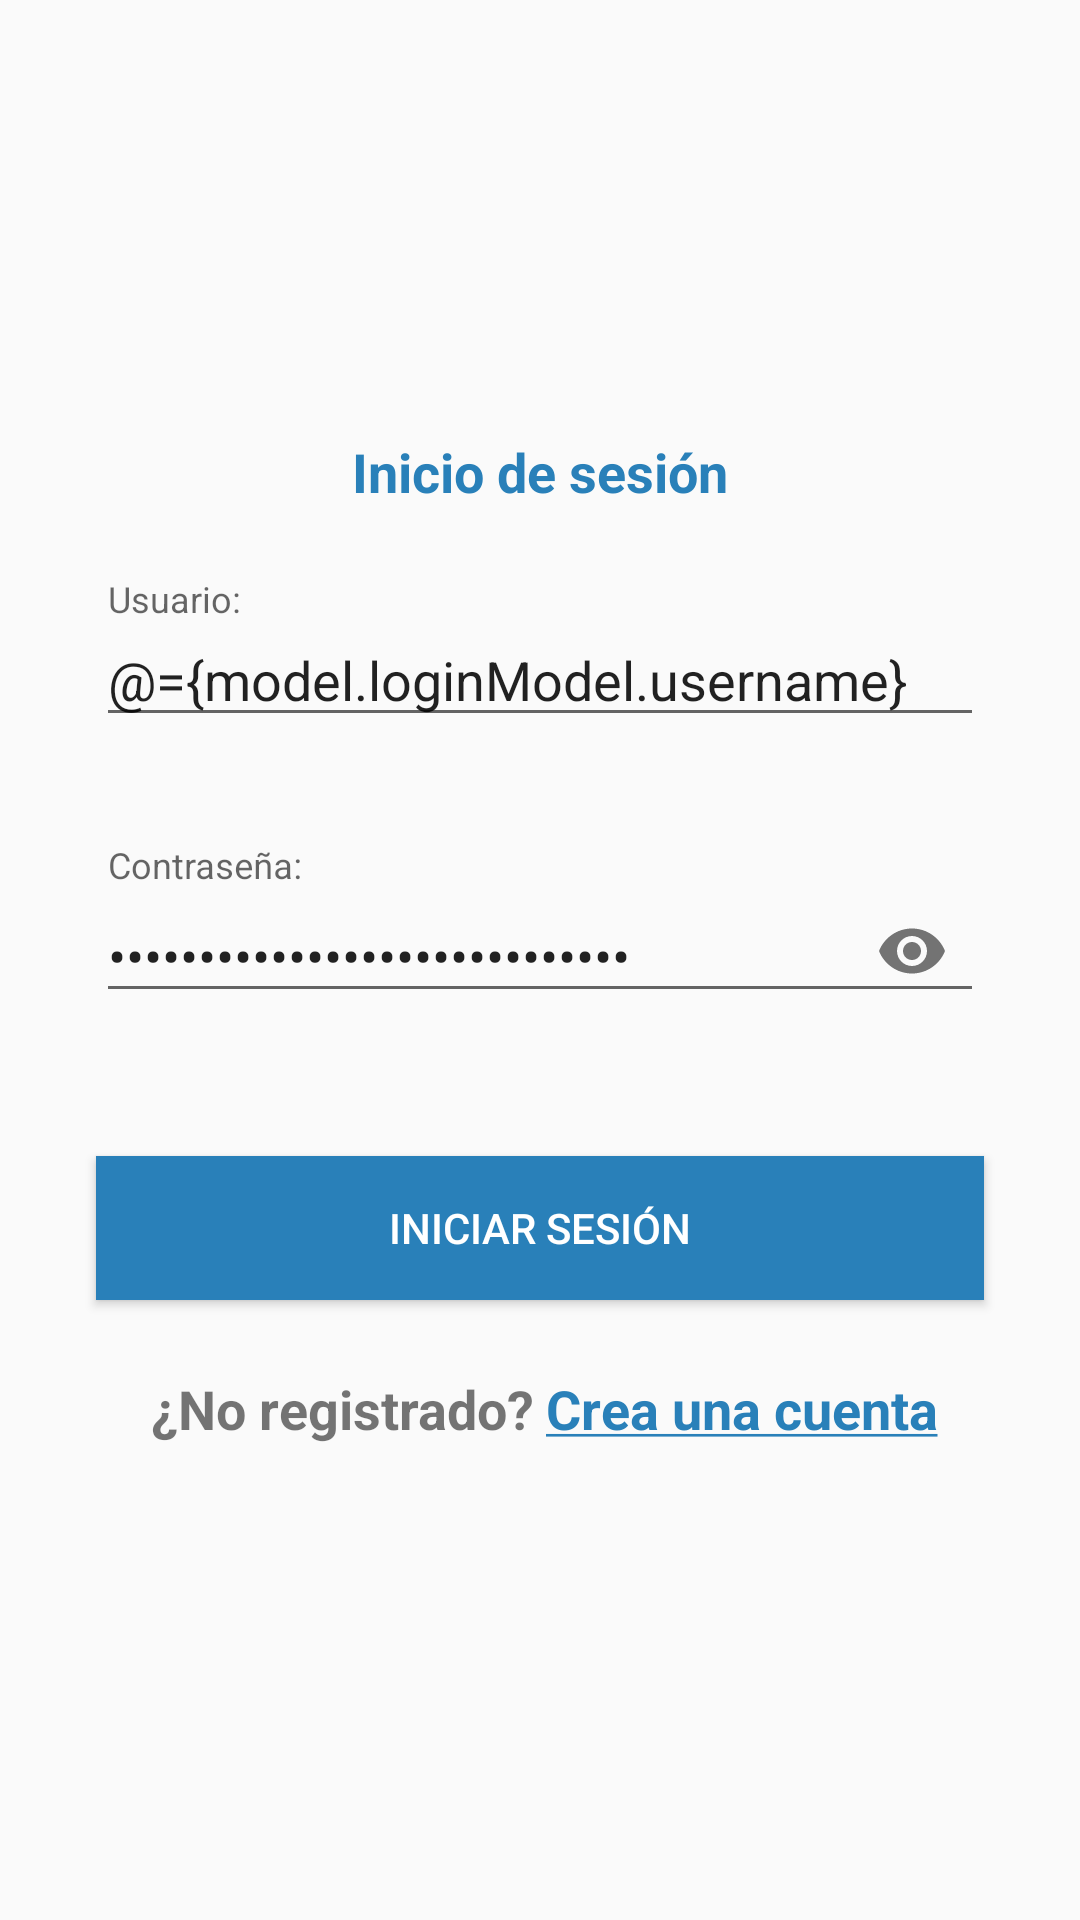

Reconstruct the res/layout file that produces this screen, plus the resources it refers to.
<!-- AndroidManifest.xml: application theme Theme.PruebaAppGate -->
<!-- res/layout/home_fragment.xml -->
<?xml version="1.0" encoding="utf-8"?>

<layout xmlns:app="http://schemas.android.com/apk/res-auto"
    xmlns:tools="http://schemas.android.com/tools"
    xmlns:android="http://schemas.android.com/apk/res/android">

    <data>

        <variable
            name="clase"
            type="com.prueba.appgate.ui.home.main.HomeFragment" />

        <variable
            name="model"
            type="com.prueba.appgate.ui.home.main.HomeViewModel" />

        <import type="android.view.View" />
    </data>

    <androidx.constraintlayout.widget.ConstraintLayout
        android:id="@+id/home"
        android:layout_width="match_parent"
        android:layout_height="match_parent">


        <androidx.constraintlayout.widget.ConstraintLayout
            android:layout_width="0dp"
            android:layout_height="wrap_content"
            app:layout_constraintBottom_toBottomOf="parent"
            app:layout_constraintEnd_toEndOf="parent"
            app:layout_constraintStart_toStartOf="parent"
            app:layout_constraintTop_toTopOf="parent"
            app:layout_constraintVertical_bias="0.46">


            <androidx.constraintlayout.widget.Guideline
                android:id="@+id/guideline"
                android:layout_width="wrap_content"
                android:layout_height="wrap_content"
                android:orientation="vertical"
                app:layout_constraintGuide_percent="0.5" />

            <TextView
                android:id="@+id/txtTitle"
                android:layout_width="0dp"
                android:layout_height="wrap_content"
                android:layout_marginStart="32dp"
                android:layout_marginLeft="32dp"
                android:layout_marginTop="24dp"
                android:layout_marginEnd="32dp"
                android:layout_marginRight="32dp"
                android:gravity="center"
                android:text="@string/inicio_de_sesion"
                android:textColor="@color/blue"
                android:textSize="18sp"
                android:textStyle="bold"
                app:layout_constraintEnd_toEndOf="parent"
                app:layout_constraintStart_toStartOf="parent"
                app:layout_constraintTop_toTopOf="parent" />

            <com.google.android.material.textfield.TextInputLayout
                android:id="@+id/tilUsername"
                android:layout_width="match_parent"
                android:layout_height="wrap_content"
                android:layout_marginStart="32dp"
                android:layout_marginLeft="32dp"
                android:layout_marginTop="24dp"
                android:layout_marginEnd="32dp"
                android:layout_marginRight="32dp"
                app:errorEnabled="true"
                app:layout_constraintEnd_toEndOf="parent"
                app:layout_constraintStart_toStartOf="parent"
                app:layout_constraintTop_toBottomOf="@+id/txtTitle">

                <com.google.android.material.textfield.TextInputEditText
                    android:layout_width="match_parent"
                    android:layout_height="wrap_content"
                    android:hint="@string/username"
                    android:inputType="textEmailAddress"
                    android:text="@={model.loginModel.username}" />
            </com.google.android.material.textfield.TextInputLayout>

            <com.google.android.material.textfield.TextInputLayout
                android:id="@+id/tilPassword"
                android:layout_width="match_parent"
                android:layout_height="wrap_content"
                android:layout_marginStart="32dp"
                android:layout_marginLeft="32dp"
                android:layout_marginTop="16dp"
                android:layout_marginEnd="32dp"
                android:layout_marginRight="32dp"
                app:errorEnabled="true"
                app:layout_constraintEnd_toEndOf="parent"
                app:layout_constraintStart_toStartOf="parent"
                app:layout_constraintTop_toBottomOf="@+id/tilUsername"
                app:passwordToggleEnabled="true"
                app:passwordToggleTintMode="src_in">

                <com.google.android.material.textfield.TextInputEditText
                    android:layout_width="match_parent"
                    android:layout_height="wrap_content"
                    android:hint="@string/password"
                    android:text="@={model.loginModel.password}"
                    android:inputType="textPassword" />
            </com.google.android.material.textfield.TextInputLayout>

            <Button
                android:id="@+id/btnLogin"
                android:layout_width="0dp"
                android:layout_height="wrap_content"
                android:layout_marginStart="32dp"
                android:layout_marginLeft="32dp"
                android:layout_marginTop="24dp"
                android:layout_marginEnd="32dp"
                android:layout_marginRight="32dp"
                android:onClick="@{()->clase.validateUser()}"
                android:background="@color/blue"
                android:text="@string/iniciar_sesion"
                android:textColor="@color/white"
                app:layout_constraintEnd_toEndOf="parent"
                app:layout_constraintStart_toStartOf="parent"
                app:layout_constraintTop_toBottomOf="@+id/tilPassword" />

            <TextView
                android:id="@+id/txtSigUp"
                android:layout_width="wrap_content"
                android:layout_height="wrap_content"
                android:layout_marginStart="2dp"
                android:layout_marginLeft="2dp"
                android:layout_marginTop="24dp"
                android:layout_marginBottom="16dp"
                android:text="@string/sigup"
                android:textColor="@color/blue"
                android:textSize="18sp"
                android:textStyle="bold"
                app:layout_constraintBottom_toBottomOf="parent"
                app:layout_constraintEnd_toEndOf="parent"
                app:layout_constraintHorizontal_bias="0.0"
                app:layout_constraintStart_toStartOf="@+id/guideline"
                app:layout_constraintTop_toBottomOf="@+id/btnLogin" />

            <TextView
                android:id="@+id/txtNotReg"
                android:layout_width="wrap_content"
                android:layout_height="wrap_content"
                android:layout_marginTop="24dp"
                android:layout_marginEnd="2dp"
                android:layout_marginRight="2dp"
                android:layout_marginBottom="16dp"
                android:text="@string/not_register"
                android:textSize="18sp"
                android:textStyle="bold"
                app:layout_constraintBottom_toBottomOf="parent"
                app:layout_constraintEnd_toStartOf="@+id/guideline"
                app:layout_constraintHorizontal_bias="1.0"
                app:layout_constraintStart_toStartOf="parent"
                app:layout_constraintTop_toBottomOf="@+id/btnLogin" />
        </androidx.constraintlayout.widget.ConstraintLayout>

    </androidx.constraintlayout.widget.ConstraintLayout>
</layout>
<!-- resources referenced by this layout -->
<resources>
  <color name="blue">#2980B9</color>
  <color name="white">#FFFFFFFF</color>
  <string name="iniciar_sesion">Iniciar sesión</string>
  <string name="inicio_de_sesion">Inicio de sesión</string>
  <string name="not_register">¿No registrado? </string>
  <string name="password">Contraseña:</string>
  <string name="sigup"><u>Crea una cuenta</u></string>
  <string name="username">Usuario:</string>
  <style name="Theme.PruebaAppGate" parent="Theme.AppCompat.Light.DarkActionBar">
          
          <item name="colorPrimary">@color/purple_500</item>
  
          
          <item name="colorSecondary">@color/teal_200</item>
  
          <item name="colorPrimaryDark">@color/purple_500</item>
          <item name="colorAccent">@color/purple_500</item>
      </style>
  <color name="purple_500">#FF6200EE</color>
  <color name="teal_200">#FF03DAC5</color>
</resources>
